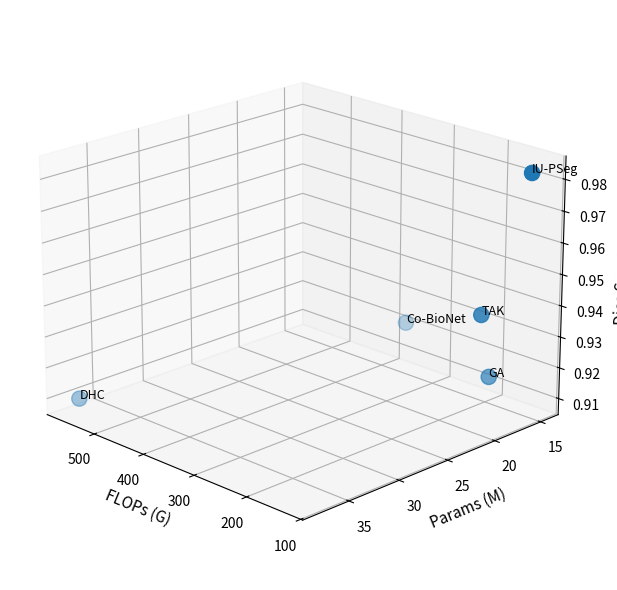

Generate this figure with matplotlib:
import matplotlib.pyplot as plt
from mpl_toolkits.mplot3d import Axes3D

# ========================
# DATA (UPDATE IF NEEDED)
# ========================
models = ["DHC", "Co-BioNet", "GA", "TAK", "IU-PSeg"]

flops =  [566.76, 285.68, 143.40, 150.96, 128.35]   # GFLOPs
params = [37.8,   18.8,   18.0,   18.5,   14.72]     # Millions
dice =   [0.91,   0.93,   0.92,   0.94,   0.982]

# ========================
# PLOT
# ========================
fig = plt.figure(figsize=(7,6))
ax = fig.add_subplot(111, projection='3d')

sc = ax.scatter(flops, params, dice, s=120)

# annotate
for i, name in enumerate(models):
    ax.text(flops[i], params[i], dice[i], name, fontsize=9)

ax.set_xlabel("FLOPs (G)", fontsize=11)
ax.set_ylabel("Params (M)", fontsize=11)
ax.set_zlabel("Dice Score", fontsize=11)

ax.view_init(elev=20, azim=135)

plt.tight_layout()
plt.savefig("3D_tradeoff.png", dpi=600)
plt.show()
